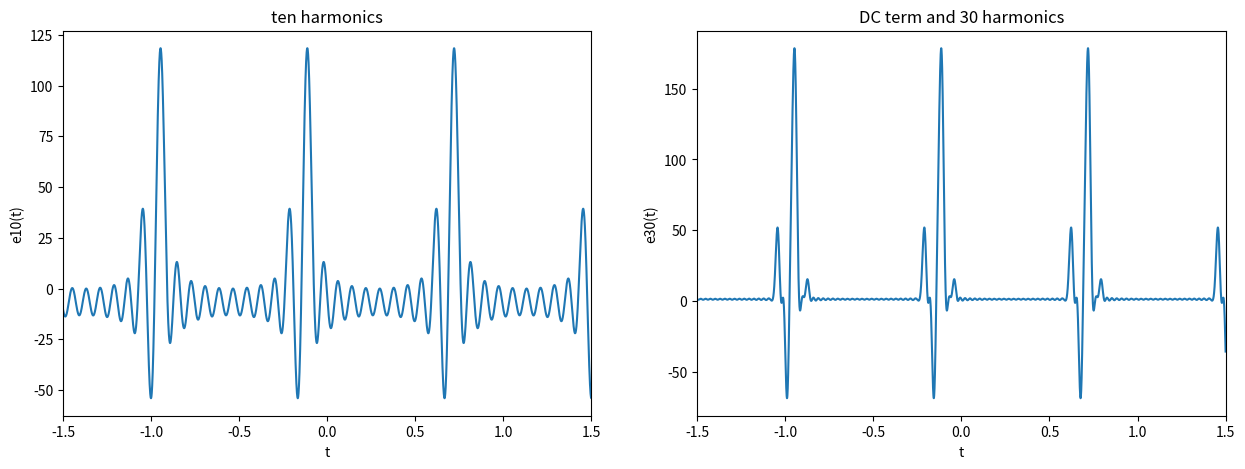

The script that saved this image:
# -*- coding: utf-8 -*-
"""
2018/10/31 HW2
Fourier Series

"""

import numpy as np
import matplotlib.pyplot as plt

t = np.linspace(-1.5,1.5,20000)
e_a = np.zeros(t.size)
e_b = np.zeros(t.size)
pk = np.array([8, 12.434, 10.775, 9.121, 8.77, 10.053, 12.066, 13.924, 15.069, 15.143, 14.021, 11.911, 9.361, 7.112, 5.732, 5.121, 4.701, 4.115, 3.3, 2.283, 1.129, 0.555, 1.489, 2.25, 2.54, 2.349, 1.815, 1.15, 0.549, 0.25, 0.494])
Ok = np.array([0, 0.912, 1.769, 2.513, 3.165, 3.902, 4.8, 5.799, 0.553, 1.593, 2.610, 3.585, 4.489, 5.295, 6.029, 0.531, 1.459, 2.519, 3.670, 4.886, 6.261, 2.713, 4.555, 5.745, 0.545, 1.579, 2.582, 3.573, 4.660, 0.302, 1.979])

# (a)ten harmonics
for k in np.arange(1,11) :  # k = 1,2,...,10
    e_a = e_a + pk[k]*np.cos(2*np.pi*k*1.2*t + Ok[k])

plt.figure(figsize=(15,5))
plt.subplot(1, 2, 1)
plt.plot(t, e_a)
plt.xlim(-1.5,1.5)
plt.xlabel("t") 
plt.ylabel("e10(t)") 
plt.title("ten harmonics") 

# (b) DC term and 30 harmonics
for k in range(31) :  # k = 0,1,2,...,30
    e_b = e_b + pk[k]*np.cos(2*np.pi*k*1.2*t + Ok[k])

plt.subplot(1, 2, 2)
plt.plot(t, e_b)
plt.xlim(-1.5,1.5)
plt.xlabel("t") 
plt.ylabel("e30(t)") 
plt.title("DC term and 30 harmonics") 

# save the figure
plt.savefig(fname = "HW2.png", format = "png")